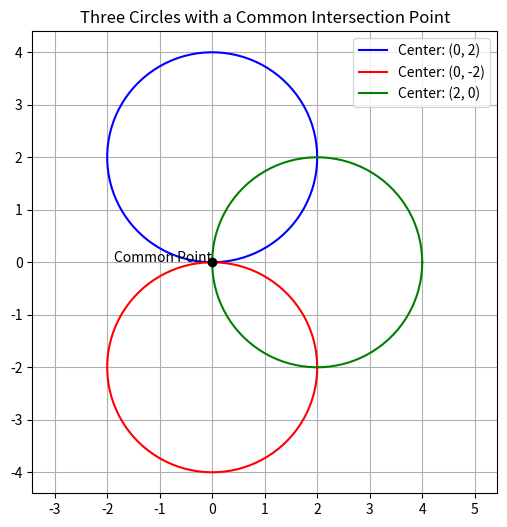

This chart was generated by the following Python code:
import matplotlib.pyplot as plt
import numpy as np

# 定义一个函数来绘制圆
def draw_circle(center_x, center_y, radius, color='blue'):
    theta = np.linspace(0, 2 * np.pi, 100)  # 参数方程的角度
    x = center_x + radius * np.cos(theta)  # 圆的x坐标
    y = center_y + radius * np.sin(theta)  # 圆的y坐标
    plt.plot(x, y, color=color, label=f"Center: ({center_x}, {center_y})")

# 设置图形
plt.figure(figsize=(6, 6))
plt.title("Three Circles with a Common Intersection Point")
plt.grid(True)
plt.axis("equal")  # 保持比例

# 绘制三个圆，使它们共享一个公共交点
draw_circle(center_x=0, center_y=2, radius=2, color='blue')  # 圆1
draw_circle(center_x=0, center_y=-2, radius=2, color='red')  # 圆2
draw_circle(center_x=2, center_y=0, radius=2, color='green')  # 圆3

# 标记公共交点
plt.plot(0, 0, 'ko')  # 黑色点表示公共交点
plt.text(0, 0, "Common Point", fontsize=10, ha="right")

# 添加图例
plt.legend()

# 显示图形
plt.show()